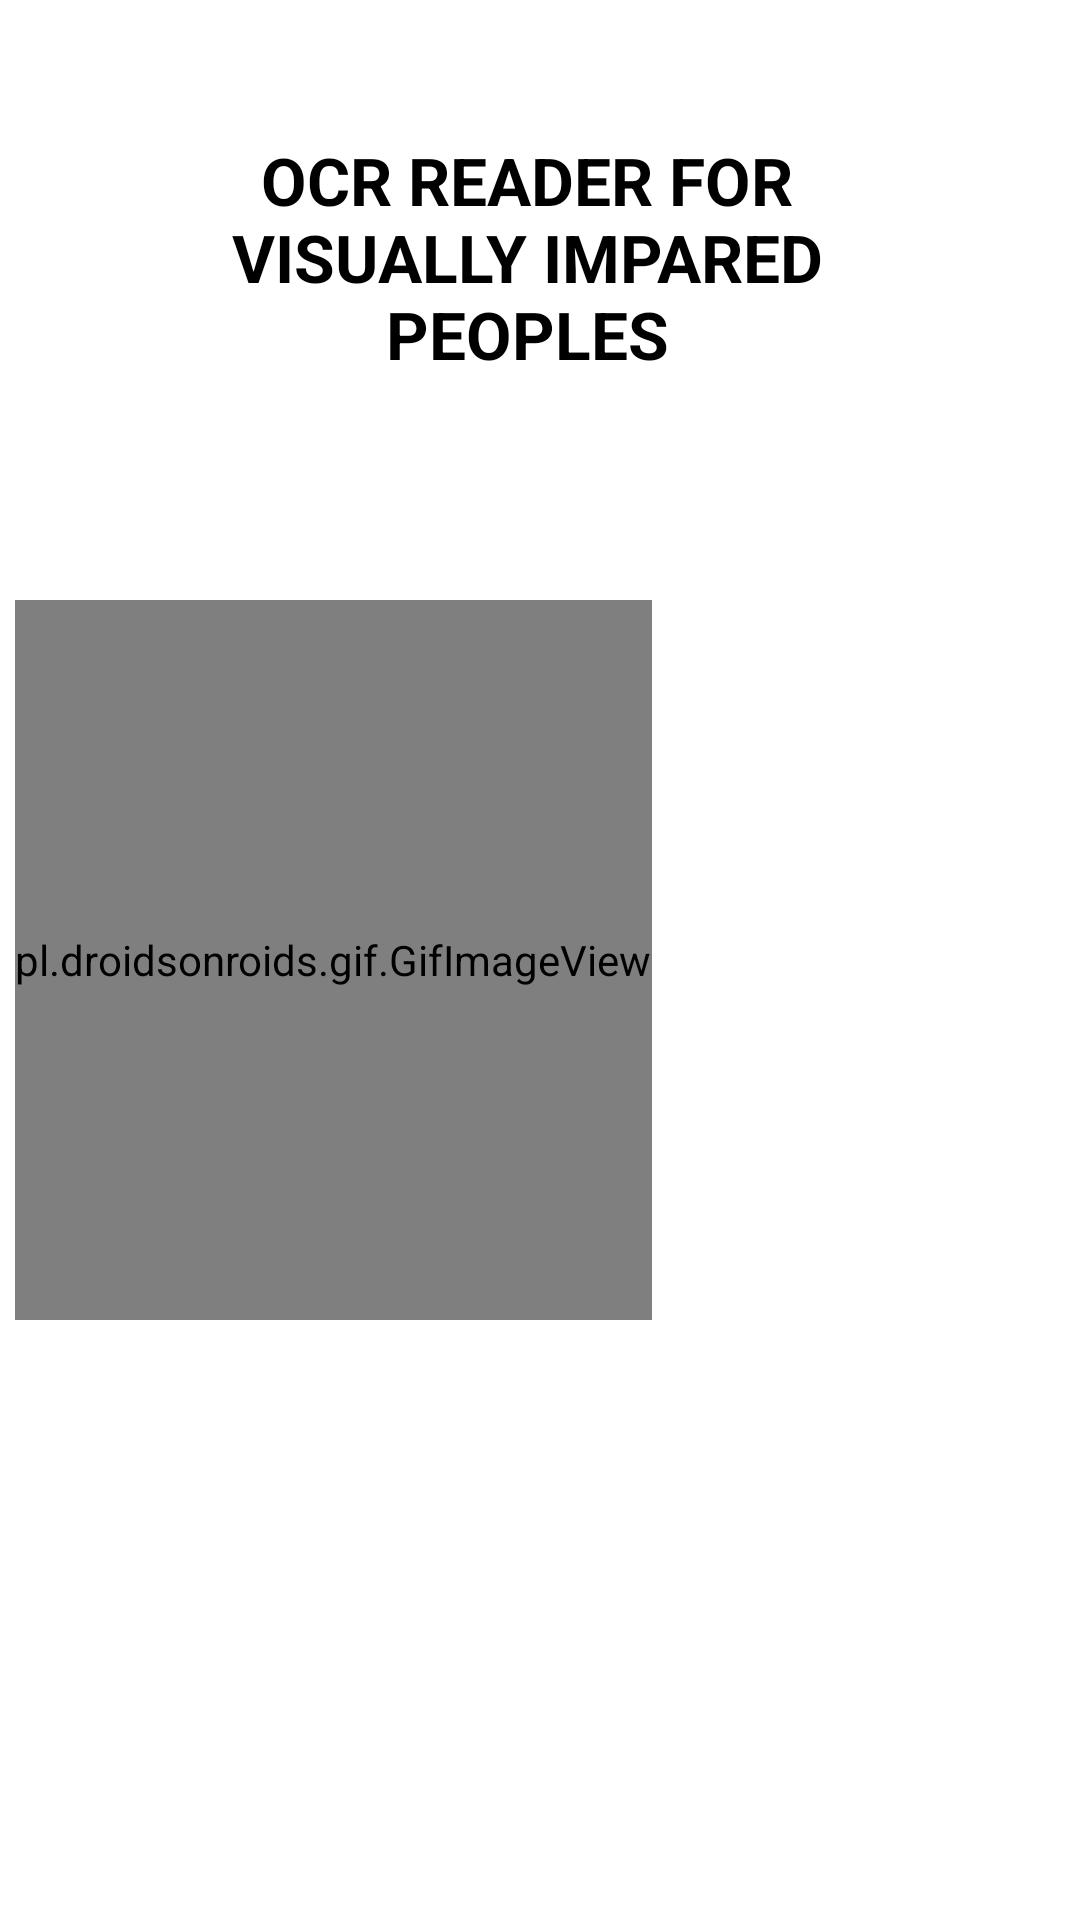

Write the Android layout XML for this screen, with the resource values it uses.
<!-- AndroidManifest.xml: application theme Theme.SpeakingTechnology -->
<!-- res/layout/activity_ocr.xml -->
<?xml version="1.0" encoding="utf-8"?>
<RelativeLayout xmlns:android="http://schemas.android.com/apk/res/android"
    xmlns:tools="http://schemas.android.com/tools"
    android:layout_width="match_parent"
    tools:context=".OCR"
    android:background="@color/white"
    android:layout_height="match_parent">

    <pl.droidsonroids.gif.GifImageView
        android:id="@+id/gif"
        android:layout_width="wrap_content"
        android:layout_height="280dp"
        android:layout_alignParentTop="true"
        android:layout_alignParentBottom="true"
        android:layout_marginStart="5dp"
        android:layout_marginTop="200dp"
        android:layout_marginBottom="200dp"
        android:background="@drawable/ocr" />

    <ScrollView
        android:id="@+id/a"
        android:layout_width="wrap_content"
        android:layout_height="640dp"
        android:layout_alignParentStart="true"
        android:layout_alignParentTop="true"
        android:layout_alignParentEnd="true"
        android:layout_centerVertical="true"
        android:layout_marginStart="39dp"
        android:layout_marginTop="47dp"
        android:layout_marginEnd="44dp"
        android:layout_marginBottom="20dp">

        <TextView
            android:id="@+id/textView"
            android:layout_width="match_parent"
            android:layout_height="wrap_content"
            android:layout_marginStart="-4dp"
            android:layout_marginTop="-2dp"
            android:layout_marginBottom="14dp"
            android:gravity="center"
            android:text="OCR READER FOR VISUALLY IMPARED PEOPLES"
            android:textColor="@color/black"
            android:textIsSelectable="true"
            android:textSize="22sp"
            android:textStyle="bold"
            tools:layout_editor_absoluteX="8dp" />
    </ScrollView>

</RelativeLayout>
<!-- resources referenced by this layout -->
<resources>
  <style name="Theme.SpeakingTechnology" parent="Theme.AppCompat.Light.NoActionBar">
          
          <item name="colorPrimary">@color/purple_500</item>
           
           
      </style>
  <!-- not gathered from this repository: default colours our renderer supplied (Android Studio template values) -->
  <color name="purple_500">#FF6200EE</color>
  <color name="black">#FF000000</color>
  <color name="white">#FFFFFFFF</color>
</resources>
